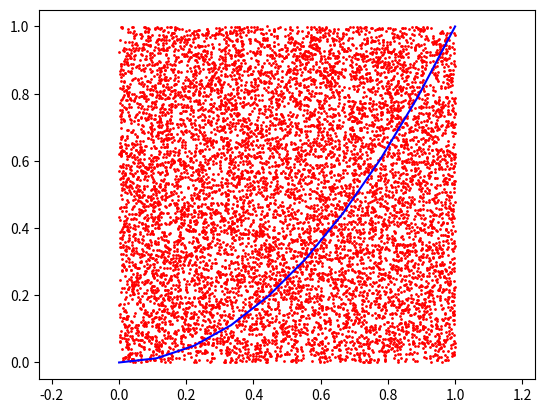

Write the Python code that produced this figure.
#蒙特卡洛算法(投点法)
#求定积分的近似值

import numpy as np
import matplotlib.pyplot as plt

def f(x):
    return x**2

# 投点次数
n = 10000

# 矩形区域边界
x_min, x_max = 0.0, 1.0
y_min, y_max = 0.0, 1.0     

# 在矩形区域内随机投点
x = np.random.uniform(x_min, x_max, n) # 均匀分布
y = np.random.uniform(y_min, y_max, n)

# 统计 落在函数 y=x^2图像下方的点的数目
res = sum(np.where(y < f(x), 1, 0))

# 计算 定积分的近似值（Monte Carlo方法的精髓：用统计值去近似真实值）
integral = res / n

print('integral: ', integral)

# 画个图看看
fig = plt.figure() 
axes = fig.add_subplot(111) 
axes.plot(x, y,'ro',markersize = 1)
plt.axis('equal') # 防止图像变形

axes.plot(np.linspace(x_min, x_max, 10), f(np.linspace(x_min, x_max, 10)), 'b-') # 函数图像
#plt.xlim(x_min, x_max)

plt.show()